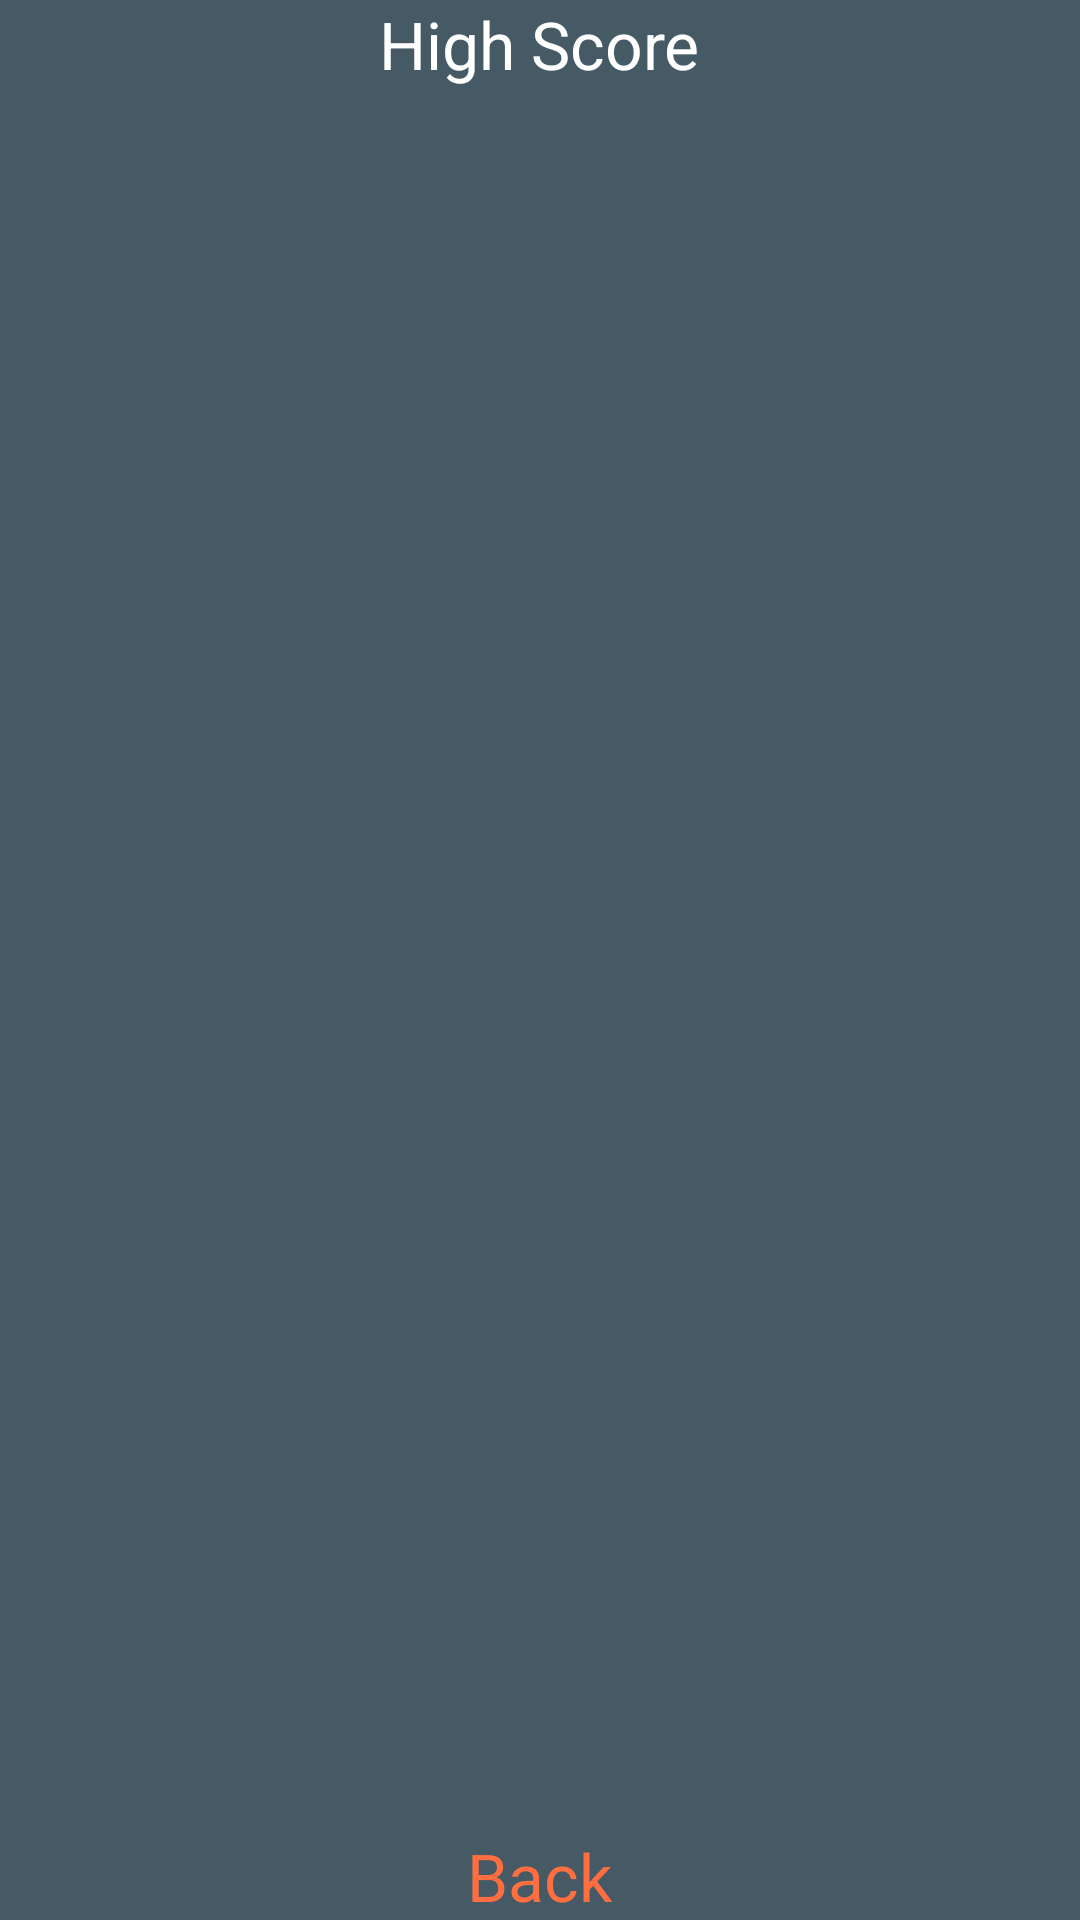

Write the Android layout XML for this screen, with the resource values it uses.
<!-- AndroidManifest.xml: activity theme SplashTheme -->
<!-- res/layout/activity_high_score.xml -->
<?xml version="1.0" encoding="utf-8"?>
<RelativeLayout
    xmlns:android="http://schemas.android.com/apk/res/android"
    xmlns:tools="http://schemas.android.com/tools"
    android:layout_width="match_parent"
    android:layout_height="match_parent"
    android:paddingBottom="@dimen/activity_vertical_margin"
    android:paddingLeft="@dimen/activity_horizontal_margin"
    android:paddingRight="@dimen/activity_horizontal_margin"
    android:paddingTop="@dimen/activity_vertical_margin"
    tools:context=".HighScoreActivity"
    android:background="@color/colorPrimaryDarker">

    <TextView
        android:layout_width="wrap_content"
        android:layout_height="wrap_content"
        android:textAppearance="?android:attr/textAppearanceLarge"
        android:text="High Score"
        android:id="@+id/textView"
        android:layout_alignParentTop="true"
        android:layout_centerHorizontal="true"
        android:textColor="@color/colorWhite"/>

    <TextView
        android:layout_width="wrap_content"
        android:layout_height="wrap_content"
        android:textAppearance="?android:attr/textAppearanceLarge"
        android:text="Back"
        android:id="@+id/backButton"
        android:layout_alignParentBottom="true"
        android:layout_centerHorizontal="true"
        android:textColor="@color/colorAccent"
        android:onClick="backFromHighScore"/>
</RelativeLayout>
<!-- resources referenced by this layout -->
<resources>
  <color name="colorAccent">#FF6E40</color>
  <color name="colorPrimaryDarker">#455a64</color>
  <color name="colorWhite">#FFFFFF</color>
  <style name="SplashTheme" parent="Theme.AppCompat.Light.NoActionBar">
          
          <item name="android:windowFullscreen">true</item>
      </style>
</resources>
